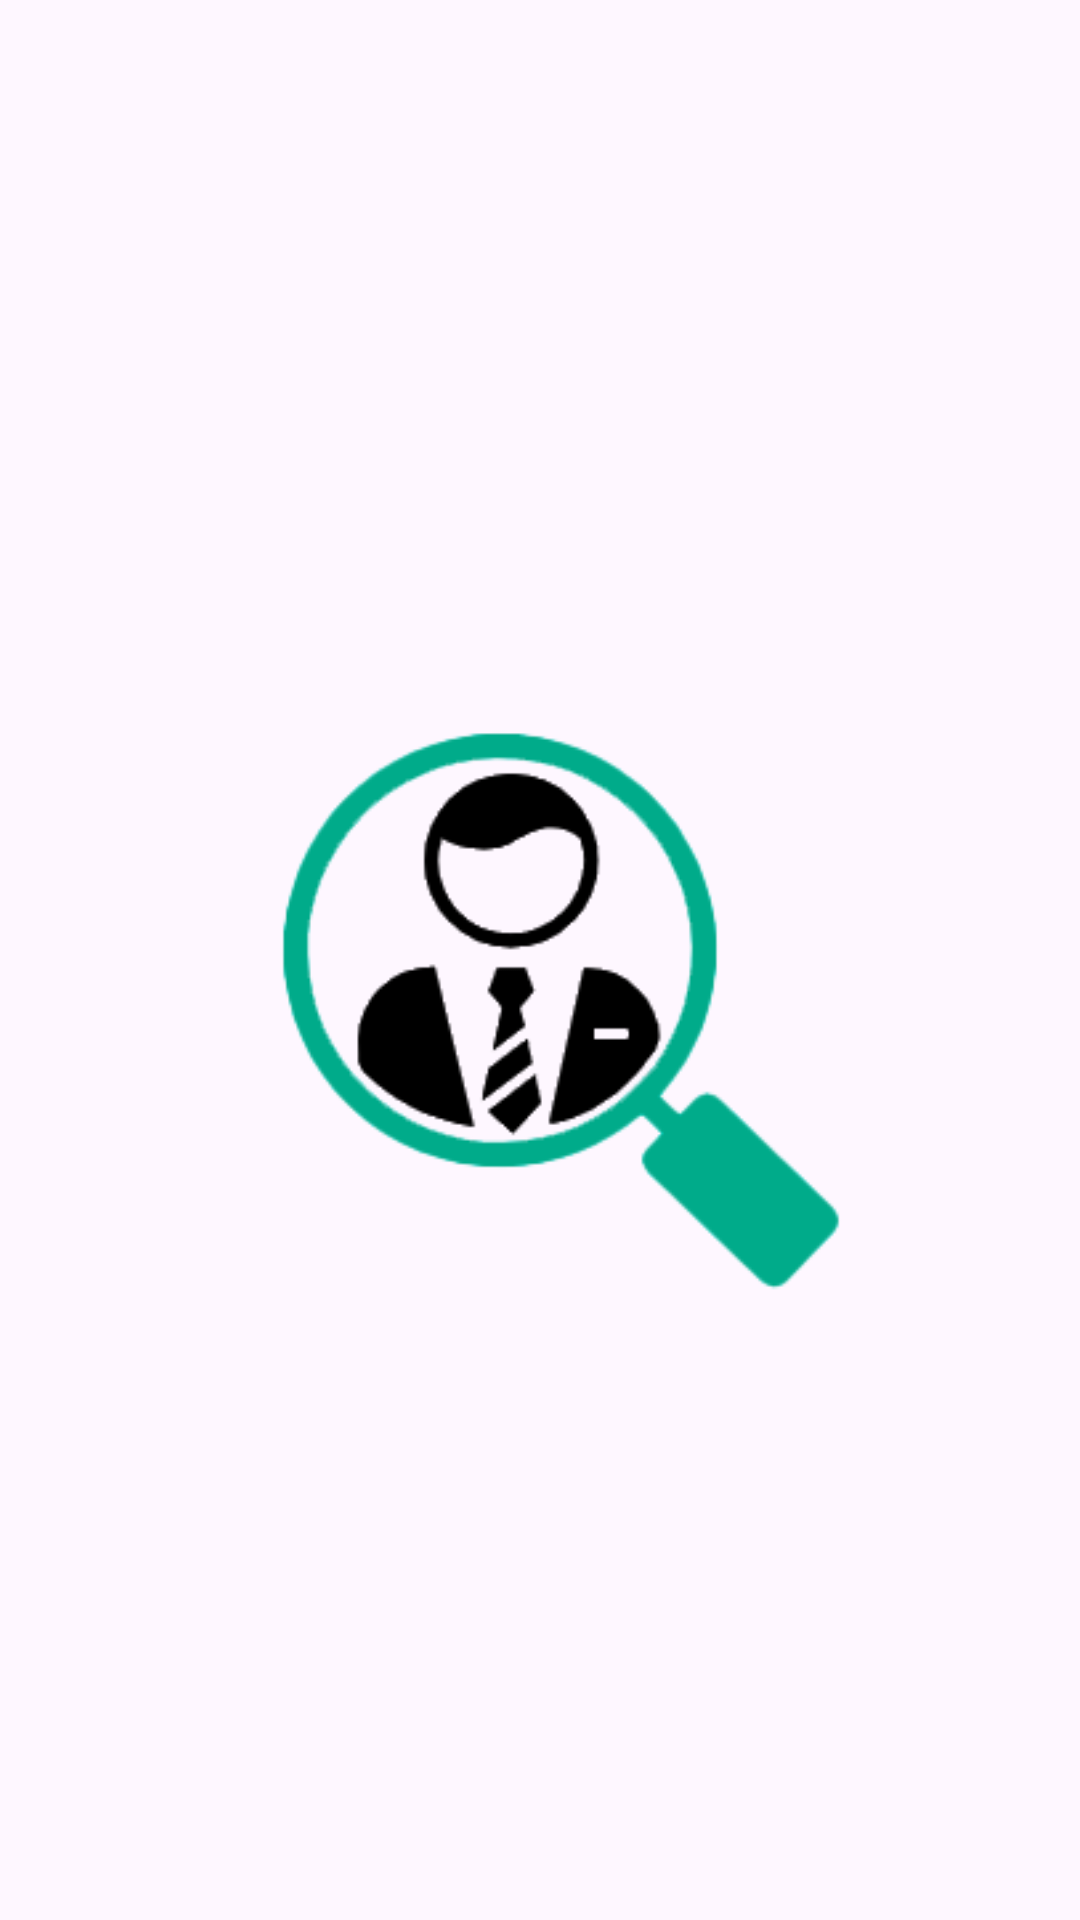

Reconstruct the res/layout file that produces this screen, plus the resources it refers to.
<!-- AndroidManifest.xml: application theme Theme.MyApplicationsantes -->
<!-- res/layout/activity_splash_screen.xml -->
<?xml version="1.0" encoding="utf-8"?>
<androidx.constraintlayout.widget.ConstraintLayout xmlns:android="http://schemas.android.com/apk/res/android"
    xmlns:app="http://schemas.android.com/apk/res-auto"
    xmlns:tools="http://schemas.android.com/tools"
    android:layout_width="match_parent"
    android:layout_height="match_parent"
    tools:context=".SplashScreen">


    <ImageView
        android:id="@+id/SplashScreenImage"
        android:layout_width="300dp"
        android:layout_height="200dp"
        android:src="@drawable/icono"
        app:layout_constraintBottom_toBottomOf="parent"
        app:layout_constraintHorizontal_bias="0.639"
        app:layout_constraintLeft_toLeftOf="parent"
        app:layout_constraintRight_toRightOf="parent"
        app:layout_constraintTop_toTopOf="parent"
        app:layout_constraintVertical_bias="0.532" />

</androidx.constraintlayout.widget.ConstraintLayout>
<!-- resources referenced by this layout -->
<resources>
  <!-- drawable icono: png bitmap (drawable, 20601 bytes) -->
  <style name="Theme.MyApplicationsantes" parent="Base.Theme.MyApplicationsantes" />
  <style name="Base.Theme.MyApplicationsantes" parent="Theme.Material3.DayNight.NoActionBar">
          
          
      </style>
</resources>
